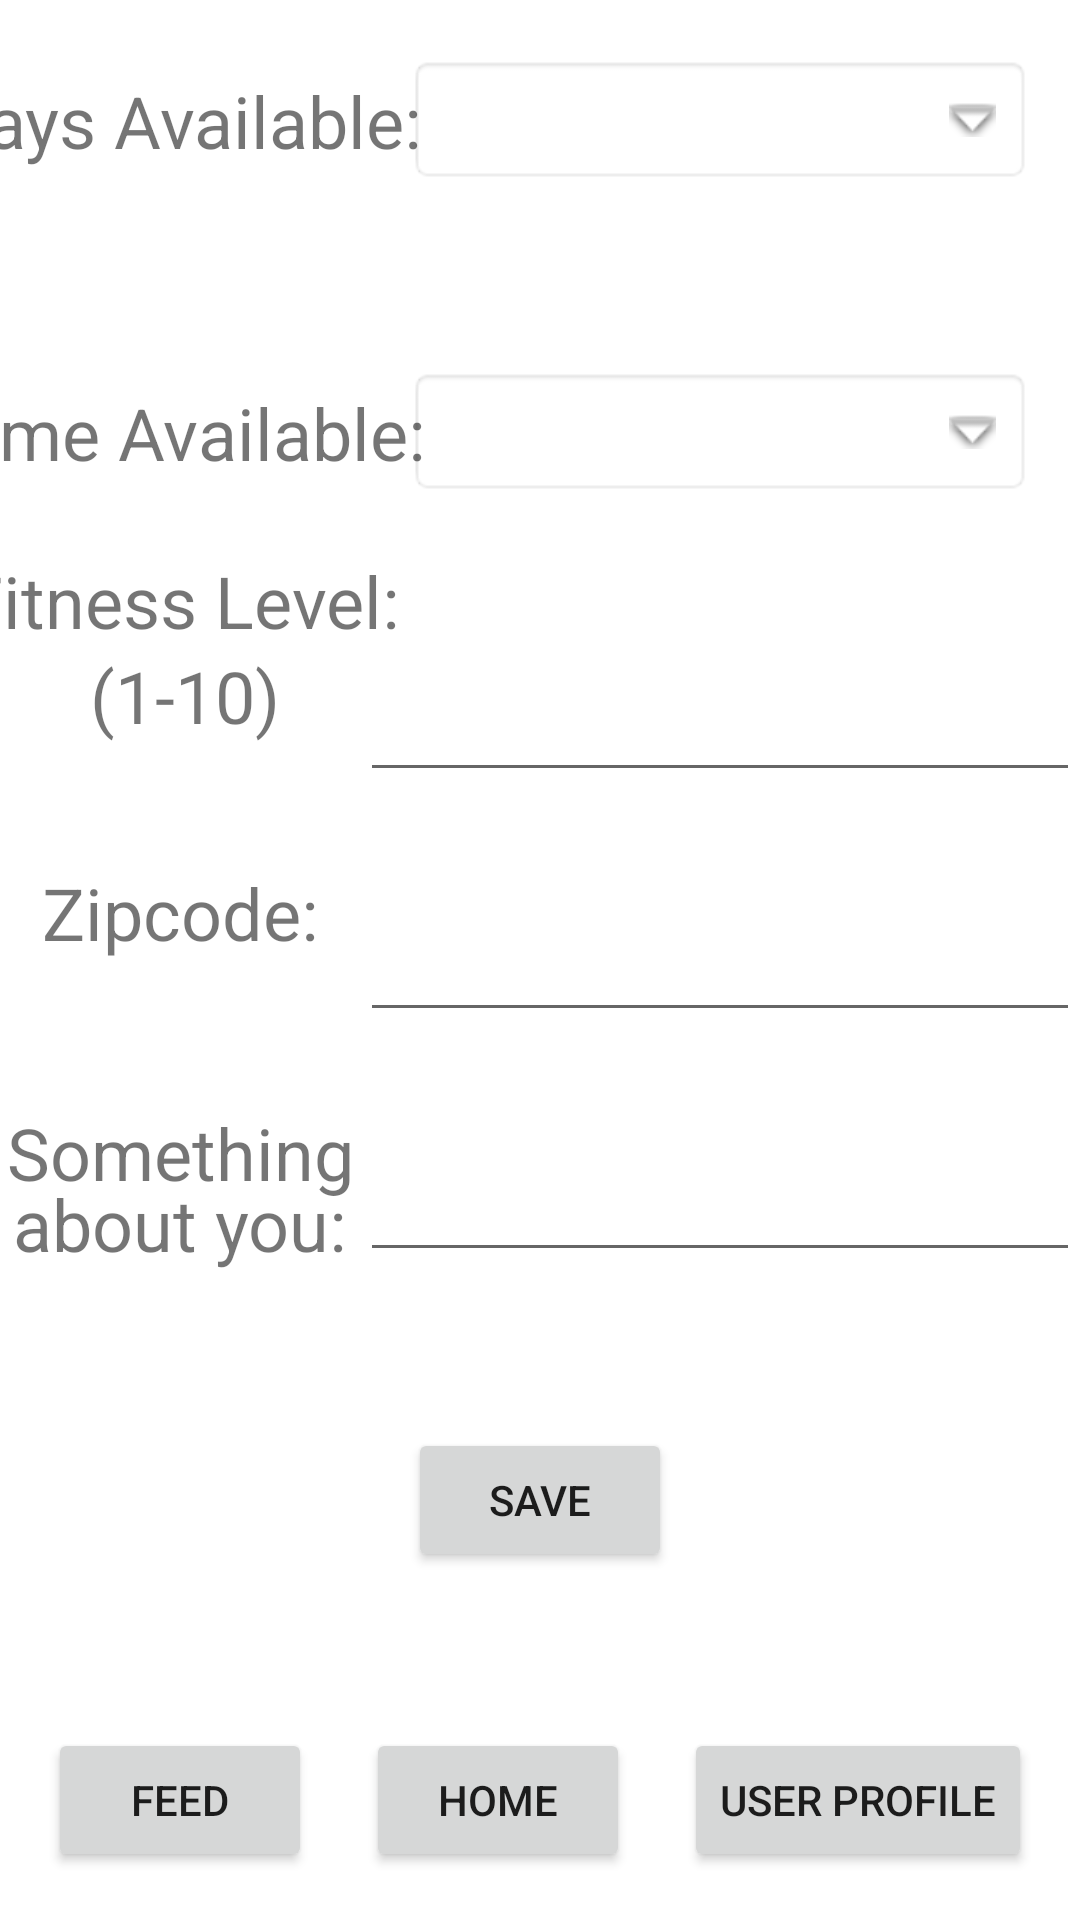

Android layout source for this screen:
<!-- AndroidManifest.xml: application theme Theme.Plzwork -->
<!-- res/layout/activity_edit_profile.xml -->
<?xml version="1.0" encoding="utf-8"?>
<androidx.constraintlayout.widget.ConstraintLayout
    xmlns:android="http://schemas.android.com/apk/res/android"
    xmlns:tools="http://schemas.android.com/tools"
    xmlns:app="http://schemas.android.com/apk/res-auto"
    android:layout_width="match_parent"
    android:layout_height="match_parent"
    tools:context=".edit_profile">

    <Button
        android:id="@+id/feedButton"
        android:layout_width="wrap_content"
        android:layout_height="wrap_content"
        android:layout_marginStart="16dp"
        android:layout_marginBottom="16dp"
        android:text="@string/redirect_Feed"
        app:layout_constraintBottom_toBottomOf="parent"
        app:layout_constraintStart_toStartOf="parent" />

    <Button
        android:id="@+id/userProfileButton"
        android:layout_width="wrap_content"
        android:layout_height="wrap_content"
        android:layout_marginEnd="16dp"
        android:layout_marginBottom="16dp"
        android:text="@string/user_profile"
        app:layout_constraintBottom_toBottomOf="parent"
        app:layout_constraintEnd_toEndOf="parent" />

    <Button
        android:id="@+id/homeButton"
        android:layout_width="wrap_content"
        android:layout_height="wrap_content"
        android:layout_marginStart="16dp"
        android:layout_marginEnd="16dp"
        android:layout_marginBottom="16dp"
        android:text="@string/homepage"
        app:layout_constraintBottom_toBottomOf="parent"
        app:layout_constraintEnd_toStartOf="@+id/userProfileButton"
        app:layout_constraintStart_toEndOf="@+id/feedButton" />

    <RelativeLayout
        android:id="@+id/relativeLayout"
        android:layout_width="240dp"
        android:layout_height="80dp"
        android:padding="16dp"
        app:layout_constraintEnd_toEndOf="parent"
        app:layout_constraintTop_toTopOf="parent"
        tools:context=".MainActivity">

        
        <TextView
            android:id="@+id/textView"
            android:layout_width="match_parent"
            android:layout_height="wrap_content"
            android:layout_centerInParent="true"
            android:background="@android:drawable/editbox_background"
            android:drawablePadding="16dp"

            android:padding="12dp"
            app:drawableRightCompat="@android:drawable/arrow_down_float" />

    </RelativeLayout>

    <RelativeLayout
        android:id="@+id/relativeLayout2"
        android:layout_width="240dp"
        android:layout_height="80dp"
        android:layout_marginTop="104dp"
        android:padding="16dp"
        app:layout_constraintEnd_toEndOf="parent"
        app:layout_constraintTop_toTopOf="parent"
        tools:context=".MainActivity">

        
        <TextView
            android:id="@+id/textView2"
            android:layout_width="match_parent"
            android:layout_height="wrap_content"
            android:layout_centerInParent="true"
            android:background="@android:drawable/editbox_background"
            android:drawablePadding="16dp"


            android:padding="12dp"
            app:drawableRightCompat="@android:drawable/arrow_down_float" />

    </RelativeLayout>

    <TextView
        android:id="@+id/textView12"
        android:layout_width="wrap_content"
        android:layout_height="wrap_content"
        android:text="@string/days_available"
        android:textSize="24sp"
        app:layout_constraintBottom_toBottomOf="@+id/relativeLayout"
        app:layout_constraintEnd_toStartOf="@+id/relativeLayout"
        app:layout_constraintStart_toStartOf="parent"
        app:layout_constraintTop_toTopOf="parent" />

    <TextView
        android:id="@+id/textView13"
        android:layout_width="wrap_content"
        android:layout_height="wrap_content"
        android:text="@string/time_available"
        android:textSize="24sp"
        app:layout_constraintBottom_toBottomOf="@+id/relativeLayout2"
        app:layout_constraintEnd_toStartOf="@+id/relativeLayout2"
        app:layout_constraintStart_toStartOf="parent"
        app:layout_constraintTop_toTopOf="@+id/relativeLayout2" />

    <EditText
        android:id="@+id/fitness_level"
        android:layout_width="240dp"
        android:layout_height="80dp"
        android:inputType="text"
        app:layout_constraintEnd_toEndOf="parent"
        app:layout_constraintTop_toBottomOf="@+id/relativeLayout2"
        android:autofillHints="Ex: 3"
        tools:ignore="LabelFor" />

    <EditText
        android:id="@+id/zipcode"
        android:layout_width="240dp"
        android:layout_height="80dp"
        android:autofillHints="Ex: 10000"
        android:inputType="text"
        app:layout_constraintEnd_toEndOf="parent"
        app:layout_constraintTop_toBottomOf="@+id/fitness_level"
        tools:ignore="LabelFor" />

    <EditText
        android:id="@+id/bio"
        android:layout_width="240dp"
        android:layout_height="80dp"
        android:autofillHints="Ex: 10000"
        android:inputType="text"
        app:layout_constraintEnd_toEndOf="parent"
        app:layout_constraintTop_toBottomOf="@+id/zipcode"
        tools:ignore="LabelFor" />

    <TextView
        android:id="@+id/textView14"
        android:layout_width="wrap_content"
        android:layout_height="wrap_content"
        android:text="@string/fitness_level"
        android:textSize="24sp"
        app:layout_constraintEnd_toStartOf="@+id/fitness_level"
        app:layout_constraintStart_toStartOf="parent"
        app:layout_constraintTop_toBottomOf="@+id/relativeLayout2" />

    <TextView
        android:id="@+id/textView15"
        android:layout_width="wrap_content"
        android:layout_height="wrap_content"
        android:text="@string/_1_10"
        android:textSize="24sp"
        app:layout_constraintBottom_toBottomOf="@+id/fitness_level"
        app:layout_constraintEnd_toStartOf="@+id/fitness_level"
        app:layout_constraintHorizontal_bias="0.527"
        app:layout_constraintStart_toStartOf="parent"
        app:layout_constraintTop_toBottomOf="@+id/relativeLayout2"
        app:layout_constraintVertical_bias="0.666" />

    <TextView
        android:id="@+id/textView16"
        android:layout_width="wrap_content"
        android:layout_height="wrap_content"
        android:text="@string/zipcode"
        android:textSize="24sp"
        app:layout_constraintBottom_toBottomOf="@+id/zipcode"
        app:layout_constraintEnd_toStartOf="@+id/zipcode"
        app:layout_constraintStart_toStartOf="parent"
        app:layout_constraintTop_toBottomOf="@+id/fitness_level" />

    <Button
        android:id="@+id/saveButton"
        android:layout_width="wrap_content"
        android:layout_height="wrap_content"
        android:text="SAVE"
        app:layout_constraintBottom_toTopOf="@+id/homeButton"
        app:layout_constraintEnd_toEndOf="parent"
        app:layout_constraintStart_toStartOf="parent"
        app:layout_constraintTop_toBottomOf="@+id/bio" />

    <TextView
        android:id="@+id/textView18"
        android:layout_width="wrap_content"
        android:layout_height="wrap_content"
        android:text="Something"
        android:textSize="24sp"
        app:layout_constraintBottom_toBottomOf="@+id/bio"
        app:layout_constraintEnd_toStartOf="@+id/bio"
        app:layout_constraintStart_toStartOf="parent"
        app:layout_constraintTop_toBottomOf="@+id/zipcode" />

    <TextView
        android:id="@+id/textView17"
        android:layout_width="wrap_content"
        android:layout_height="wrap_content"
        android:text="about you:"
        android:textSize="24sp"
        app:layout_constraintBottom_toBottomOf="@+id/bio"
        app:layout_constraintEnd_toStartOf="@+id/bio"
        app:layout_constraintStart_toStartOf="parent" />


</androidx.constraintlayout.widget.ConstraintLayout>
<!-- resources referenced by this layout -->
<resources>
  <string name="_1_10">(1-10)</string>
  <string name="days_available">Days Available:</string>
  <string name="fitness_level">Fitness Level: </string>
  <string name="homepage">Home</string>
  <string name="redirect_Feed">Feed</string>
  <string name="time_available">Time Available:</string>
  <string name="user_profile">User Profile</string>
  <string name="zipcode">Zipcode:</string>
  <style name="Theme.Plzwork" parent="Theme.MaterialComponents.DayNight.DarkActionBar">
          
          <item name="colorPrimary">@color/purple_500</item>
          <item name="colorPrimaryVariant">@color/purple_700</item>
          <item name="colorOnPrimary">@color/white</item>
          
          <item name="colorSecondary">@color/teal_200</item>
          <item name="colorSecondaryVariant">@color/teal_700</item>
          <item name="colorOnSecondary">@color/black</item>
          
          <item name="android:statusBarColor" tools:targetApi="l">?attr/colorPrimaryVariant</item>
          
      </style>
  <!-- not gathered from this repository: default colours our renderer supplied (Android Studio template values) -->
  <color name="purple_500">#FF6200EE</color>
  <color name="purple_700">#FF3700B3</color>
  <color name="teal_200">#FF03DAC5</color>
  <color name="teal_700">#FF018786</color>
  <color name="black">#FF000000</color>
  <color name="white">#FFFFFFFF</color>
</resources>
